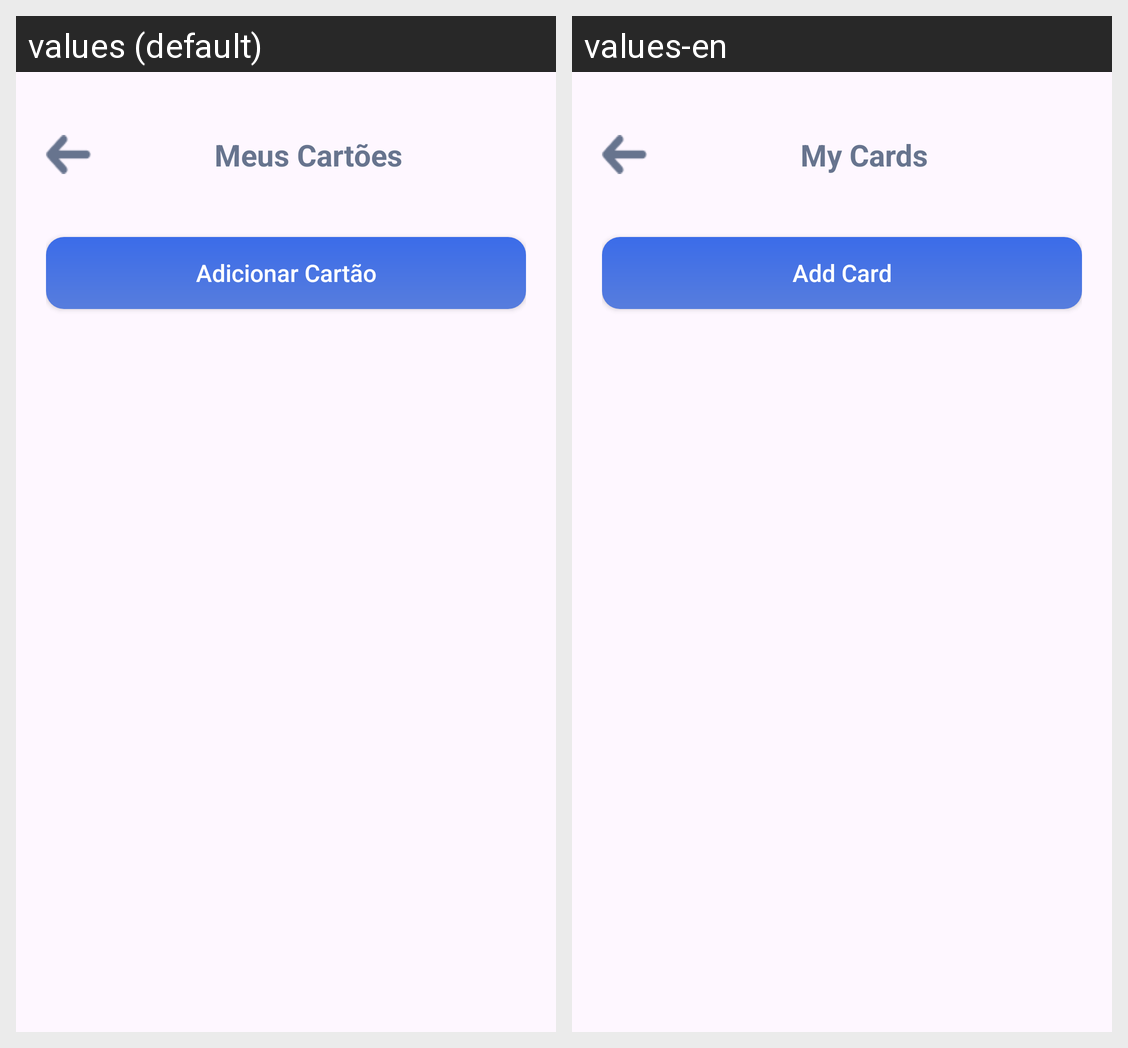

Locale-by-locale string values for the Android screen shown in this grid:
Android screen res/layout/activity_cartoes.xml rendered under 2 locales, left to right: values (default), values-en. Device: Nexus 5 (rendered at 1080×1920; each locale shown at half size, 540×960, under a caption strip naming it); theme Theme.Moca.
Strings drawn on this screen, with the default value and each locale's value (text and hints the layout hard-codes, and strings that could not be matched under every locale, appear in the picture but are not listed):

meus_cartoes
  values: Meus Cartões
  values-en: My Cards

adicionar_cartao
  values: Adicionar Cartão
  values-en: Add Card
